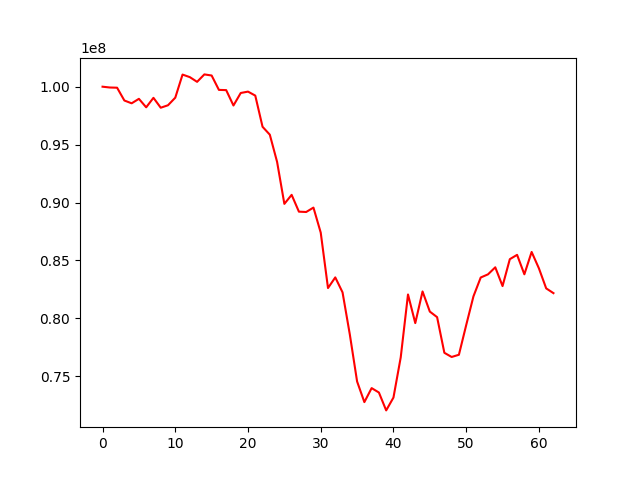

The file beside this chart, header and first rows:
, 0
0, 100000000
1, 99930163
2, 99912502
3, 98807428
4, 98564934
5, 98952042
6, 98219462
7, 99039461
8, 98184408
9, 98396934
10, 99051295
11, 101045671
12, 100825031
13, 100418576
14, 101061271
15, 100965032
16, 99723772
17, 99704526
18, 98375958
19, 99456246
20, 99575165
21, 99231068
22, 96539870
23, 95855736
24, 93506683
25, 89882893
26, 90662286
27, 89210648
28, 89181645
29, 89561769
30, 87401507
31, 82615591
32, 83535200
33, 82243292
34, 78608902
35, 74550699
36, 72767416
37, 73976465
38, 73596140
39, 72052005
40, 73160859
41, 76629899
42, 82061969
43, 79588984
44, 82320873
45, 80583687
46, 80104070
47, 77025630
48, 76664410
49, 76856110
50, 79410539
51, 81899966
52, 83526261
53, 83797944
54, 84406341
55, 82785536
56, 85108132
57, 85481608
58, 83802194
59, 85731156
... 3 more rows
